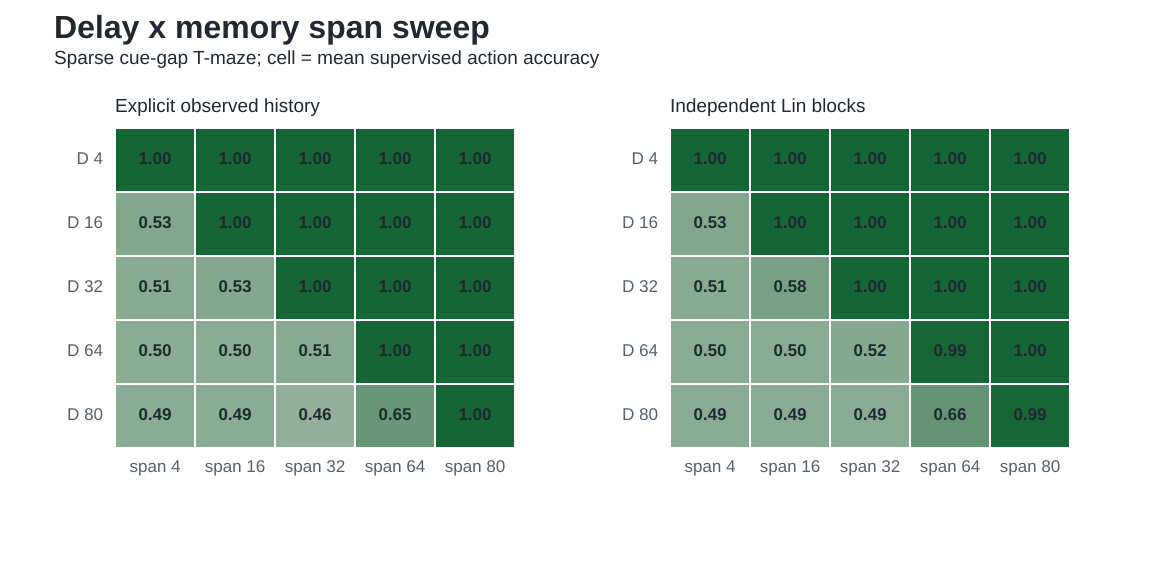

The file beside this chart, header and first rows:
delay, cue_visibility, obs_mode, temporal_mode, dataset_seed, model, memory_span, state_dim, n_train, n_test, action_accuracy
4, visible_state, dense, temporal_full, 7015, memoryless_linear, , 26, 8, 4, 1.0
4, visible_state, dense, temporal_full, 7021, memoryless_linear, , 26, 8, 4, 1.0
4, cue_gap, sparse_aliased, temporal_cue_then_blank, 8015, memoryless_linear, , 12, 8, 4, 0.5
4, cue_gap, sparse_aliased, temporal_cue_then_blank, 8015, history_h4, 4, 48, 8, 4, 1.0
4, cue_gap, sparse_aliased, temporal_cue_then_blank, 8015, lin_block_r3_l4, 4, 72, 8, 4, 1.0
4, cue_gap, sparse_aliased, temporal_cue_then_blank, 8015, history_h16, 16, 192, 8, 4, 1.0
4, cue_gap, sparse_aliased, temporal_cue_then_blank, 8015, lin_block_r3_l16, 16, 216, 8, 4, 1.0
4, cue_gap, sparse_aliased, temporal_cue_then_blank, 8015, history_h32, 32, 384, 8, 4, 1.0
4, cue_gap, sparse_aliased, temporal_cue_then_blank, 8015, lin_block_r3_l32, 32, 408, 8, 4, 1.0
4, cue_gap, sparse_aliased, temporal_cue_then_blank, 8015, history_h64, 64, 768, 8, 4, 1.0
4, cue_gap, sparse_aliased, temporal_cue_then_blank, 8015, lin_block_r3_l64, 64, 792, 8, 4, 1.0
4, cue_gap, sparse_aliased, temporal_cue_then_blank, 8015, history_h80, 80, 960, 8, 4, 1.0
4, cue_gap, sparse_aliased, temporal_cue_then_blank, 8015, lin_block_r3_l80, 80, 984, 8, 4, 1.0
4, cue_gap, sparse_aliased, temporal_cue_then_blank, 8015, numpy_rnn_h32, , 32, 8, 4, 0.5
4, cue_gap, sparse_aliased, temporal_cue_then_blank, 8015, reservoir_nilpotent_h32, , 32, 8, 4, 1.0
4, cue_gap, sparse_aliased, temporal_cue_then_blank, 8015, numpy_rnn_h128, , 128, 8, 4, 0.5
4, cue_gap, sparse_aliased, temporal_cue_then_blank, 8015, reservoir_nilpotent_h128, , 128, 8, 4, 1.0
4, cue_gap, sparse_aliased, temporal_cue_then_blank, 8021, memoryless_linear, , 12, 8, 4, 0.5
4, cue_gap, sparse_aliased, temporal_cue_then_blank, 8021, history_h4, 4, 48, 8, 4, 1.0
4, cue_gap, sparse_aliased, temporal_cue_then_blank, 8021, lin_block_r3_l4, 4, 72, 8, 4, 1.0
4, cue_gap, sparse_aliased, temporal_cue_then_blank, 8021, history_h16, 16, 192, 8, 4, 1.0
4, cue_gap, sparse_aliased, temporal_cue_then_blank, 8021, lin_block_r3_l16, 16, 216, 8, 4, 1.0
4, cue_gap, sparse_aliased, temporal_cue_then_blank, 8021, history_h32, 32, 384, 8, 4, 1.0
4, cue_gap, sparse_aliased, temporal_cue_then_blank, 8021, lin_block_r3_l32, 32, 408, 8, 4, 1.0
4, cue_gap, sparse_aliased, temporal_cue_then_blank, 8021, history_h64, 64, 768, 8, 4, 1.0
4, cue_gap, sparse_aliased, temporal_cue_then_blank, 8021, lin_block_r3_l64, 64, 792, 8, 4, 1.0
4, cue_gap, sparse_aliased, temporal_cue_then_blank, 8021, history_h80, 80, 960, 8, 4, 1.0
4, cue_gap, sparse_aliased, temporal_cue_then_blank, 8021, lin_block_r3_l80, 80, 984, 8, 4, 1.0
4, cue_gap, sparse_aliased, temporal_cue_then_blank, 8021, numpy_rnn_h32, , 32, 8, 4, 0.5
4, cue_gap, sparse_aliased, temporal_cue_then_blank, 8021, reservoir_nilpotent_h32, , 32, 8, 4, 1.0
4, cue_gap, sparse_aliased, temporal_cue_then_blank, 8021, numpy_rnn_h128, , 128, 8, 4, 0.5
4, cue_gap, sparse_aliased, temporal_cue_then_blank, 8021, reservoir_nilpotent_h128, , 128, 8, 4, 1.0
16, visible_state, dense, temporal_full, 7027, memoryless_linear, , 74, 43, 17, 1.0
16, visible_state, dense, temporal_full, 7033, memoryless_linear, , 74, 43, 17, 1.0
16, cue_gap, sparse_aliased, temporal_cue_then_blank, 8027, memoryless_linear, , 12, 43, 17, 0.5294
16, cue_gap, sparse_aliased, temporal_cue_then_blank, 8027, history_h4, 4, 48, 43, 17, 0.5294
16, cue_gap, sparse_aliased, temporal_cue_then_blank, 8027, lin_block_r3_l4, 4, 72, 43, 17, 0.5294
16, cue_gap, sparse_aliased, temporal_cue_then_blank, 8027, history_h16, 16, 192, 43, 17, 1.0
16, cue_gap, sparse_aliased, temporal_cue_then_blank, 8027, lin_block_r3_l16, 16, 216, 43, 17, 1.0
16, cue_gap, sparse_aliased, temporal_cue_then_blank, 8027, history_h32, 32, 384, 43, 17, 1.0
16, cue_gap, sparse_aliased, temporal_cue_then_blank, 8027, lin_block_r3_l32, 32, 408, 43, 17, 1.0
16, cue_gap, sparse_aliased, temporal_cue_then_blank, 8027, history_h64, 64, 768, 43, 17, 1.0
16, cue_gap, sparse_aliased, temporal_cue_then_blank, 8027, lin_block_r3_l64, 64, 792, 43, 17, 1.0
16, cue_gap, sparse_aliased, temporal_cue_then_blank, 8027, history_h80, 80, 960, 43, 17, 1.0
16, cue_gap, sparse_aliased, temporal_cue_then_blank, 8027, lin_block_r3_l80, 80, 984, 43, 17, 1.0
16, cue_gap, sparse_aliased, temporal_cue_then_blank, 8027, numpy_rnn_h32, , 32, 43, 17, 0.5294
16, cue_gap, sparse_aliased, temporal_cue_then_blank, 8027, reservoir_nilpotent_h32, , 32, 43, 17, 0.6471
16, cue_gap, sparse_aliased, temporal_cue_then_blank, 8027, numpy_rnn_h128, , 128, 43, 17, 0.5294
16, cue_gap, sparse_aliased, temporal_cue_then_blank, 8027, reservoir_nilpotent_h128, , 128, 43, 17, 0.8824
16, cue_gap, sparse_aliased, temporal_cue_then_blank, 8033, memoryless_linear, , 12, 43, 17, 0.5294
16, cue_gap, sparse_aliased, temporal_cue_then_blank, 8033, history_h4, 4, 48, 43, 17, 0.5294
16, cue_gap, sparse_aliased, temporal_cue_then_blank, 8033, lin_block_r3_l4, 4, 72, 43, 17, 0.5294
16, cue_gap, sparse_aliased, temporal_cue_then_blank, 8033, history_h16, 16, 192, 43, 17, 1.0
16, cue_gap, sparse_aliased, temporal_cue_then_blank, 8033, lin_block_r3_l16, 16, 216, 43, 17, 1.0
16, cue_gap, sparse_aliased, temporal_cue_then_blank, 8033, history_h32, 32, 384, 43, 17, 1.0
16, cue_gap, sparse_aliased, temporal_cue_then_blank, 8033, lin_block_r3_l32, 32, 408, 43, 17, 1.0
16, cue_gap, sparse_aliased, temporal_cue_then_blank, 8033, history_h64, 64, 768, 43, 17, 1.0
16, cue_gap, sparse_aliased, temporal_cue_then_blank, 8033, lin_block_r3_l64, 64, 792, 43, 17, 1.0
16, cue_gap, sparse_aliased, temporal_cue_then_blank, 8033, history_h80, 80, 960, 43, 17, 1.0
16, cue_gap, sparse_aliased, temporal_cue_then_blank, 8033, lin_block_r3_l80, 80, 984, 43, 17, 1.0
... 100 more rows
